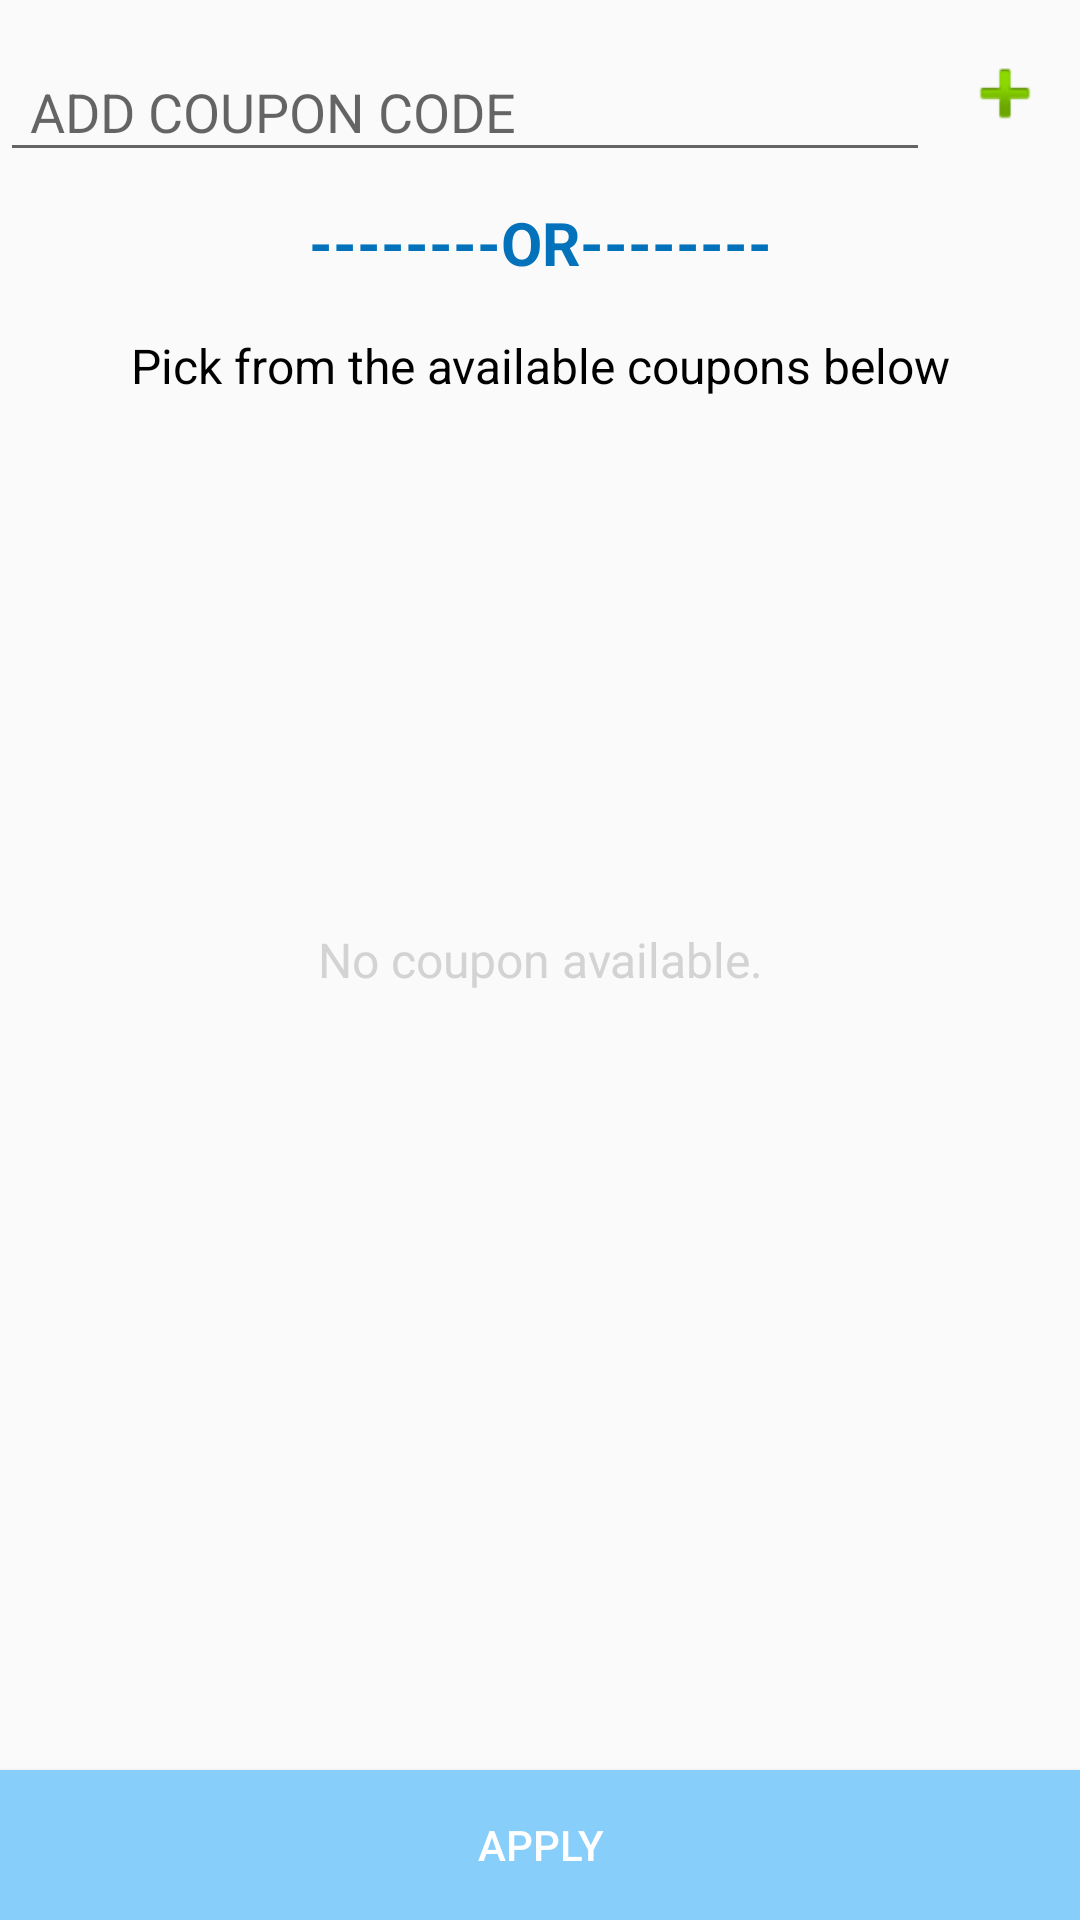

The Android layout XML behind this screen, and the referenced resources:
<!-- AndroidManifest.xml: application theme AppTheme -->
<!-- res/layout/dialog_coupon.xml -->
<?xml version="1.0" encoding="utf-8"?>
<RelativeLayout xmlns:android="http://schemas.android.com/apk/res/android"
    android:layout_width="match_parent"
    android:layout_height="match_parent"
    android:orientation="vertical">

    <Button
        android:id="@+id/couponCloseButton"
        android:layout_width="40dp"
        android:layout_height="40dp"
        android:layout_alignParentEnd="true"
        android:layout_alignParentTop="true"
        android:background="@drawable/ic_close_light"
        android:gravity="end"
        android:visibility="gone" />

    <LinearLayout
        android:id="@+id/couponLinear"
        android:layout_width="match_parent"
        android:layout_height="wrap_content"
        android:layout_below="@+id/couponCloseButton"
        android:layout_marginTop="5dp"
        android:gravity="center_vertical"
        android:orientation="horizontal">

        <android.support.design.widget.TextInputLayout
            android:id="@+id/textinput"
            android:layout_width="0dp"
            android:layout_height="wrap_content"
            android:layout_weight="1">

            <android.support.design.widget.TextInputEditText
                android:id="@+id/couponDialogCodeTextInputEditText"
                android:layout_width="match_parent"
                android:layout_height="wrap_content"
                android:focusable="false"
                android:hint="ADD COUPON CODE"
                android:inputType="text"
                android:paddingLeft="10dp"
                android:singleLine="true"
                android:textSize="18sp" />
        </android.support.design.widget.TextInputLayout>

        <ImageView
            android:id="@+id/couponDialogValidImageView"
            android:layout_width="50dp"
            android:layout_height="45dp"
            android:paddingEnd="10dp"
            android:paddingStart="10dp"
            android:src="@android:drawable/ic_input_add" />
    </LinearLayout>

    <TextView
        android:id="@+id/orTextView"
        android:layout_width="match_parent"
        android:layout_height="wrap_content"
        android:layout_below="@+id/couponLinear"
        android:layout_marginTop="10dp"
        android:gravity="center"
        android:text="--------OR--------"
        android:textColor="@color/colorAccent"
        android:textSize="20sp"
        android:textStyle="bold"
        android:visibility="visible" />

    <TextView
        android:id="@+id/couponDialogValidTextView"
        android:layout_width="match_parent"
        android:layout_height="35dp"
        android:layout_below="@+id/orTextView"
        android:layout_marginTop="10dp"
        android:gravity="center"
        android:text="Pick from the available coupons below"
        android:textColor="@android:color/black"
        android:textSize="16sp"
        android:visibility="visible" />

    <TextView
        android:id="@+id/noCouponAvialableTextView"
        android:layout_width="match_parent"
        android:layout_height="35dp"
        android:layout_centerInParent="true"
        android:gravity="center"
        android:text="No coupon available."
        android:textColor="#d3d3d3"
        android:textSize="16sp"
        android:visibility="visible" />

    <android.support.v7.widget.RecyclerView
        android:id="@+id/couponDialogRecyclerView"
        android:layout_width="match_parent"
        android:layout_height="wrap_content"
        android:layout_above="@+id/applyCouponButton"
        android:layout_below="@+id/couponDialogValidTextView"
        android:layout_marginTop="15dp"
        android:visibility="visible" />

    <Button
        android:id="@+id/applyCouponButton"
        android:layout_width="match_parent"
        android:layout_height="50dp"
        android:layout_alignParentBottom="true"
        android:clickable="false"
        android:background="#87CEFA"
        android:text="Apply"
        android:theme="@style/AppTheme.Button"
        android:visibility="visible" />
</RelativeLayout>
<!-- resources referenced by this layout -->
<resources>
  <color name="colorAccent">#0372BA</color>
  <style name="AppTheme.Button" parent="Widget.AppCompat.Button.Colored">
          <item name="colorButtonNormal">@color/button_background</item>
          <item name="android:textColor">@color/button_text</item>
          <item name="android:padding">0dp</item>
      </style>
  <style name="AppTheme" parent="Theme.AppCompat.Light.NoActionBar">
          
          <item name="colorPrimary">@color/colorPrimary</item>
          <item name="colorPrimaryDark">@color/colorPrimaryDark</item>
          <item name="colorAccent">@color/colorAccent</item>
          <item name="android:windowNoTitle">true</item>
          
      </style>
  <color name="button_background">@color/colorPrimary</color>
  <color name="button_text">#FFF</color>
  <color name="colorPrimary">#0372BA</color>
  <color name="colorPrimaryDark">#0372BA</color>
</resources>
